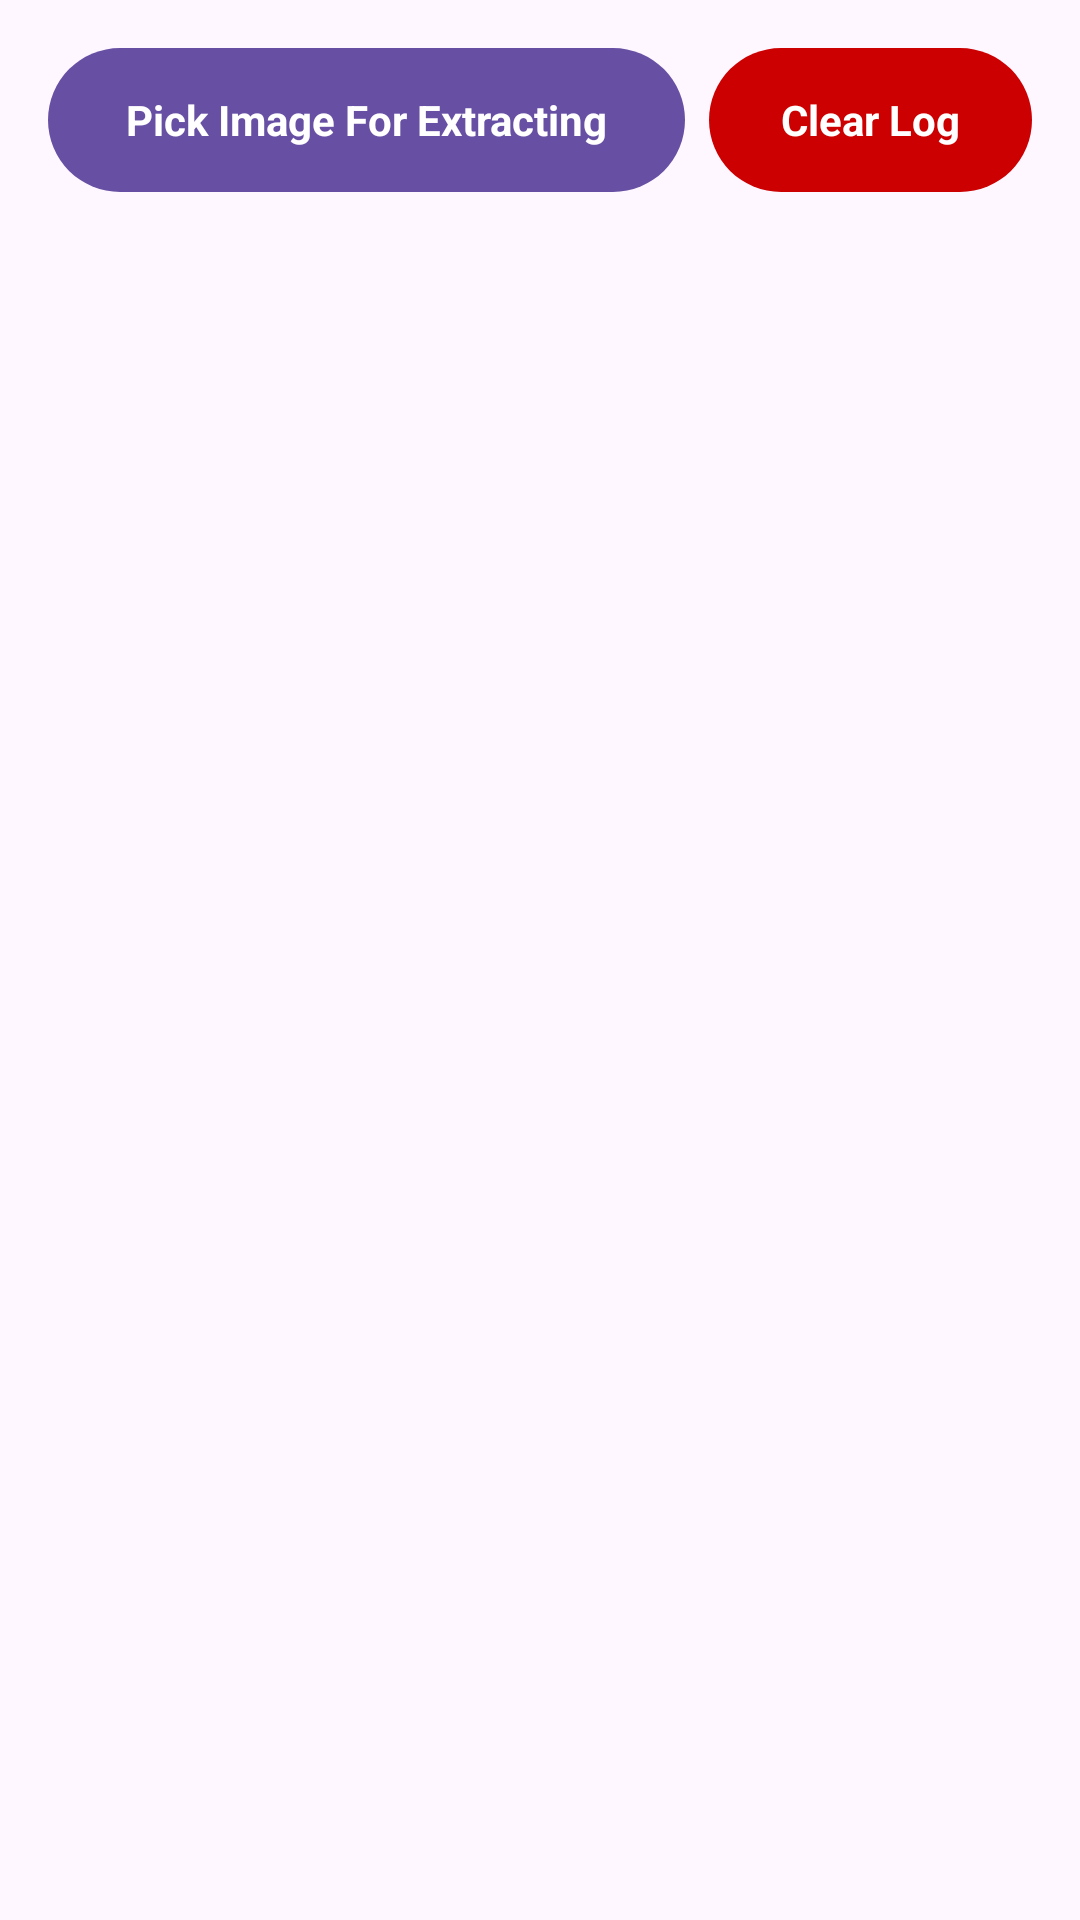

Write the Android layout XML for this screen, with the resource values it uses.
<!-- AndroidManifest.xml: application theme Theme.AndroidOpenCV -->
<!-- res/layout/activity_face_vector_embedding.xml -->
<?xml version="1.0" encoding="utf-8"?>
<androidx.appcompat.widget.LinearLayoutCompat xmlns:android="http://schemas.android.com/apk/res/android"
    xmlns:app="http://schemas.android.com/apk/res-auto"
    xmlns:tools="http://schemas.android.com/tools"
    android:id="@+id/main"
    android:layout_width="match_parent"
    android:layout_height="match_parent"
    android:orientation="vertical"
    tools:context=".faceembedding.FaceVectorEmbeddingActivity">

    <androidx.appcompat.widget.LinearLayoutCompat
        android:layout_width="match_parent"
        android:layout_height="wrap_content"
        android:orientation="horizontal"
        android:padding="16dp">

        <com.google.android.material.button.MaterialButton
            android:id="@+id/buttonPickImage"
            style="@style/AppButtonStyle"
            android:layout_width="0dp"
            android:layout_height="wrap_content"
            android:layout_weight="1"
            android:text="Pick Image For Extracting" />

        <com.google.android.material.button.MaterialButton
            android:id="@+id/buttonClearLogging"
            style="@style/AppButtonStyle"
            android:layout_width="wrap_content"
            android:layout_height="wrap_content"
            android:layout_marginStart="8dp"
            android:text="Clear Log"
            android:textColor="@android:color/white"
            app:backgroundTint="@android:color/holo_red_dark" />

    </androidx.appcompat.widget.LinearLayoutCompat>

    <ScrollView
        android:layout_width="match_parent"
        android:layout_height="wrap_content">

        <androidx.appcompat.widget.LinearLayoutCompat
            android:layout_width="match_parent"
            android:layout_height="wrap_content"
            android:orientation="vertical">

            <androidx.appcompat.widget.AppCompatImageView
                android:id="@+id/imageViewCropFace"
                android:layout_width="wrap_content"
                android:layout_height="wrap_content" />

            <com.google.android.material.textview.MaterialTextView
                android:id="@+id/textViewEmbedding"
                android:layout_width="wrap_content"
                android:layout_height="wrap_content" />

        </androidx.appcompat.widget.LinearLayoutCompat>

    </ScrollView>

</androidx.appcompat.widget.LinearLayoutCompat>
<!-- resources referenced by this layout -->
<resources>
  <style name="AppButtonStyle" parent="Base.Theme.AndroidOpenCV">
          <item name="android:insetLeft">0dp</item>
          <item name="android:insetTop">0dp</item>
          <item name="android:insetRight">0dp</item>
          <item name="android:insetBottom">0dp</item>
          <item name="android:textStyle">bold</item>
      </style>
  <style name="Theme.AndroidOpenCV" parent="Base.Theme.AndroidOpenCV" />
  <style name="Base.Theme.AndroidOpenCV" parent="Theme.Material3.DayNight.NoActionBar">
          
          
      </style>
</resources>
